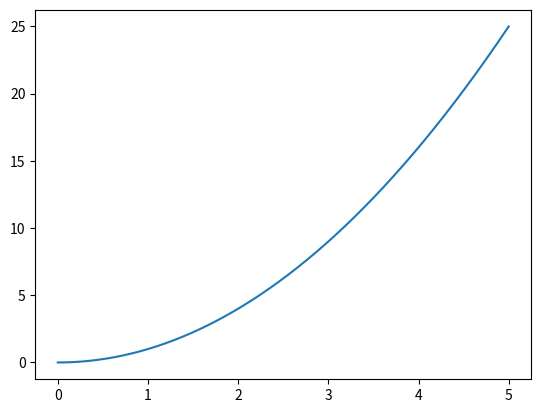

Write Python code to recreate this figure.
import matplotlib.pyplot as plt
import numpy as np

def rectangular(y, delta):
    """
    Evaluate the integral of a function with the rectangular rule

    """

    result = sum(y)*delta

    return result


def trapezoidal(y, delta):
    """
    Evaluate the integral of a function with the trapezoidal rule

    """


    result = (sum(y, 1)) + (y[0] + y[-1])/2
    result = result*delta
    
    return result

x = np.arange(0,5,0.001)

y = x**2

delta = x[1] - x[0]

z = rectangular(y,delta)
j = trapezoidal(y,delta)

print(z)
print(j)

plt.plot(x,y)
plt.show()
